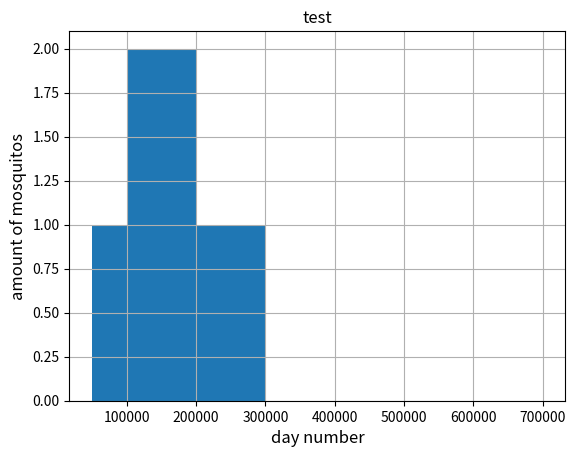

The script that saved this image:
import random
import matplotlib.pyplot as plt


x=[14794, 173954, 920, 85808, 17337, 1546, 213733, 18697, 10077, 150985]
plt.figure('summary')
plt.hist(x, bins=[50000,100000,200000,300000,400000,500000,600000,700000] )
plt.xlabel('day number', fontsize=12)
plt.ylabel('amount of mosquitos', fontsize=12)
my_title = 'test'
plt.title(my_title)
plt.grid(True)
plt.show()
#
# x = range(1, 101)
# y1 = [random.randint(1, 100) for _ in range(len(x))]
# y2 = [random.randint(1, 100) for _ in range(len(x))]
#
# fig = plt.figure()
# ax1 = fig.add_subplot(211)
# ax2 = fig.add_subplot(212)
#
# .ax1.loglog(x, y1)
# ax2.loglog(x, y2)
#
# # Set common labels
# #fig.text(0.5, 0.04, 'common xlabel', ha='center', va='center')
# #fig.text(0.06, 0.5, 'common ylabel', ha='center', va='center', rotation='vertical')
#
# ax1.set_title('ax1 title')
# ax1.set_xlabel('ax1knelk')
# ax2.set_title('ax2 title')
# ax2.set_xlabel('rgkjrnge')
#
# plt.show()
